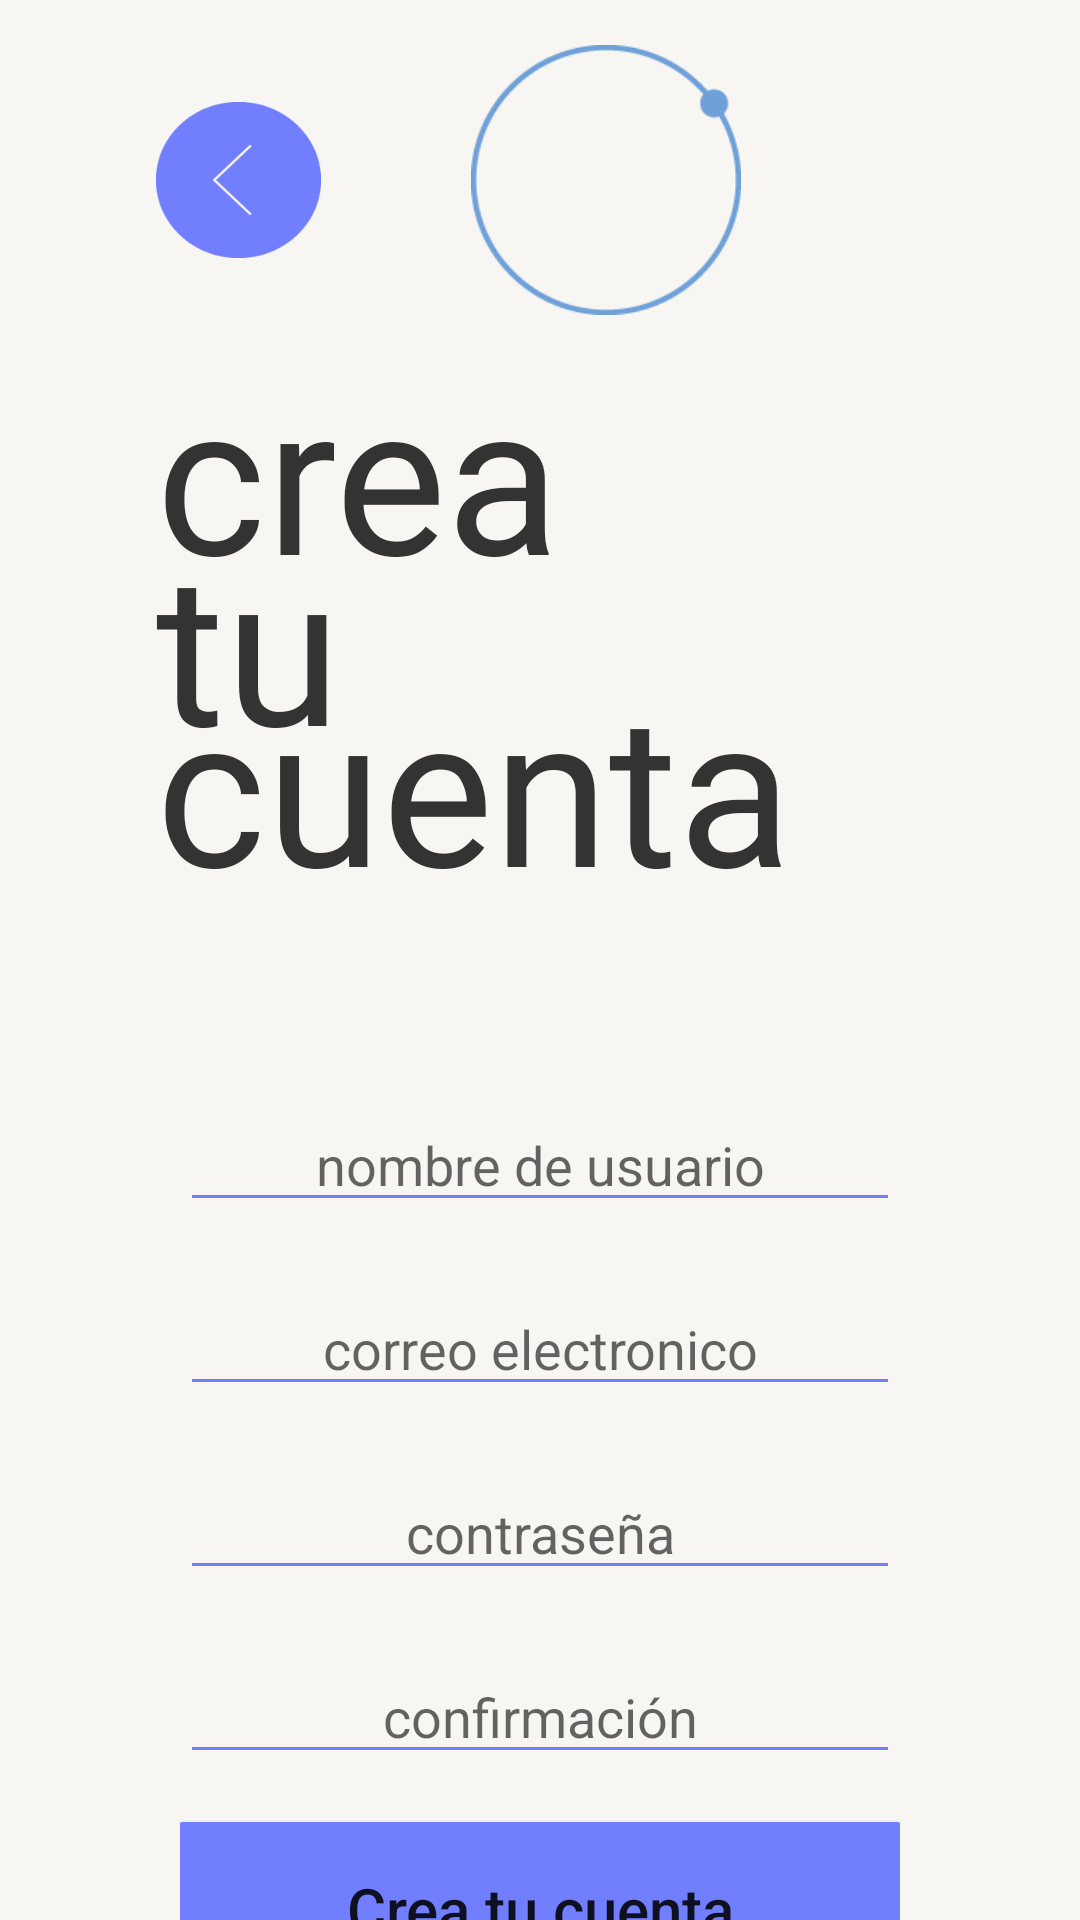

The Android layout XML behind this screen, and the referenced resources:
<!-- AndroidManifest.xml: application theme Theme.ProyectoFinal_TheDot -->
<!-- res/layout/activity_crear_cuenta.xml -->
<?xml version="1.0" encoding="utf-8"?>
<LinearLayout xmlns:android="http://schemas.android.com/apk/res/android"
    xmlns:app="http://schemas.android.com/apk/res-auto"
    xmlns:tools="http://schemas.android.com/tools"
    android:layout_width="match_parent"
    android:layout_height="match_parent"
    android:background="@color/blanco"
    android:orientation="vertical"
    tools:context=".ui.ui.inicioSesion.CrearCuenta">


    <LinearLayout
        android:layout_width="match_parent"
        android:layout_height="120dp"
        android:gravity="center_vertical"
        android:orientation="horizontal">

        <ImageButton
            android:id="@+id/boton_regresar_crear_cuenta"
            android:layout_width="@dimen/btn_width"
            android:layout_height="@dimen/btn_height"
            android:layout_marginStart="@dimen/btn_regresar_margin_start"
            android:layout_marginEnd="50dp"
            android:background="@drawable/regresar1_xxxdpi_06" />

        <ImageView
            android:layout_width="@dimen/simbolo_height_width"
            android:layout_height="@dimen/simbolo_height_width"
            app:srcCompat="@drawable/simbolo_xxxdpi_06" />

    </LinearLayout>


    <TextView
        android:layout_width="match_parent"
        android:layout_height="wrap_content"
        android:layout_marginStart="52dp"
        android:layout_marginEnd="60dp"
        android:text="crea"
        android:includeFontPadding="false"
        android:fontFamily="@font/gt_america_regular"
        android:textColor="@color/gris_oscuro"
        android:textSize="70sp" />

    <TextView
        android:layout_width="match_parent"
        android:layout_height="wrap_content"
        android:layout_marginStart="52dp"
        android:layout_marginEnd="60dp"
        android:fontFamily="@font/playfair_display_wght"
        android:includeFontPadding="false"
        android:text="tu"
        android:translationY="-25dp"
        android:textColor="@color/gris_oscuro"
        android:textSize="70sp" />
    <TextView
        android:layout_width="match_parent"
        android:layout_height="wrap_content"
        android:layout_gravity="top"
        android:layout_marginStart="52dp"
        android:layout_marginEnd="60dp"
        android:text="cuenta"
        android:translationY="-60dp"
        android:includeFontPadding="false"
        android:fontFamily="@font/playfair_display_italic_wght"
        android:textColor="@color/gris_oscuro"
        android:textSize="70sp" />

    <LinearLayout
        android:layout_width="match_parent"
        android:layout_height="wrap_content"
        android:layout_marginStart="60dp"
        android:layout_marginEnd="60dp"
        android:layout_gravity="center"
        android:orientation="vertical">
        <EditText
            android:id="@+id/etNombreUsuario"
            android:layout_width="match_parent"
            android:layout_height="wrap_content"
            android:ems="10"
            android:textAlignment="center"
            android:inputType="text"
            android:hint="nombre de usuario"
            android:backgroundTint="@color/azul_claro"
            android:layout_marginBottom="20dp"
            />
        <EditText
            android:id="@+id/etCorreo"
            android:layout_width="match_parent"
            android:layout_height="wrap_content"
            android:ems="10"
            android:textAlignment="center"
            android:inputType="textEmailAddress"
            android:hint="correo electronico"
            android:backgroundTint="@color/azul_claro"
            android:layout_marginBottom="20dp"
             />
        <EditText
            android:id="@+id/etContraseña"
            android:layout_width="match_parent"
            android:layout_height="wrap_content"
            android:ems="10"
            android:textAlignment="center"
            android:inputType="textPassword"
            android:hint="contraseña"
            android:backgroundTint="@color/azul_claro"
            android:layout_marginBottom="20dp"
            />
        <EditText
            android:id="@+id/etConfirmacion"
            android:layout_width="match_parent"
            android:layout_height="wrap_content"
            android:ems="10"
            android:textAlignment="center"
            android:inputType="textPassword"
            android:hint="confirmación"
            android:backgroundTint="@color/azul_claro"
            />

        <Button
            android:id="@+id/boton_crea_cuenta"
            android:layout_width="250dp"
            android:layout_height="70dp"
            android:layout_gravity="center"
            android:textAllCaps="false"
            android:textSize="20sp"
            android:backgroundTint="@color/azul_claro"
            android:text="@string/crea_cuenta"
            android:layout_marginTop="10dp"
            app:cornerRadius="50dp" />
    </LinearLayout>


</LinearLayout>
<!-- resources referenced by this layout -->
<resources>
  <color name="azul_claro">#717FFF</color>
  <color name="blanco">#F7F6F2</color>
  <color name="gris_oscuro">#343333</color>
  <dimen name="btn_height">52dp</dimen>
  <dimen name="btn_regresar_margin_start">52dp</dimen>
  <dimen name="btn_width">55dp</dimen>
  <dimen name="simbolo_height_width">90dp</dimen>
  <!-- drawable regresar1_xxxdpi_06: png bitmap (drawable, 1397 bytes) -->
  <!-- drawable simbolo_xxxdpi_06: png bitmap (drawable, 1739 bytes) -->
  <string name="crea_cuenta">Crea tu cuenta</string>
  <style name="Theme.ProyectoFinal_TheDot" parent="Theme.MaterialComponents.DayNight.DarkActionBar">
          
          <item name="colorPrimary">@color/purple_500</item>
          <item name="colorPrimaryVariant">@color/purple_700</item>
          <item name="colorOnPrimary">@color/white</item>
          
          <item name="colorSecondary">@color/azul</item>
          <item name="colorSecondaryVariant">@color/teal_700</item>
          <item name="colorOnSecondary">@color/black</item>
          
          <item name="android:statusBarColor" tools:targetApi="l">?attr/colorPrimaryVariant</item>
          
      </style>
  <color name="purple_500">#FF6200EE</color>
  <color name="purple_700">#FF3700B3</color>
  <color name="white">#FFFFFFFF</color>
  <color name="azul">#6FA0D8</color>
  <color name="teal_700">#FF018786</color>
  <color name="black">#FF000000</color>
</resources>
